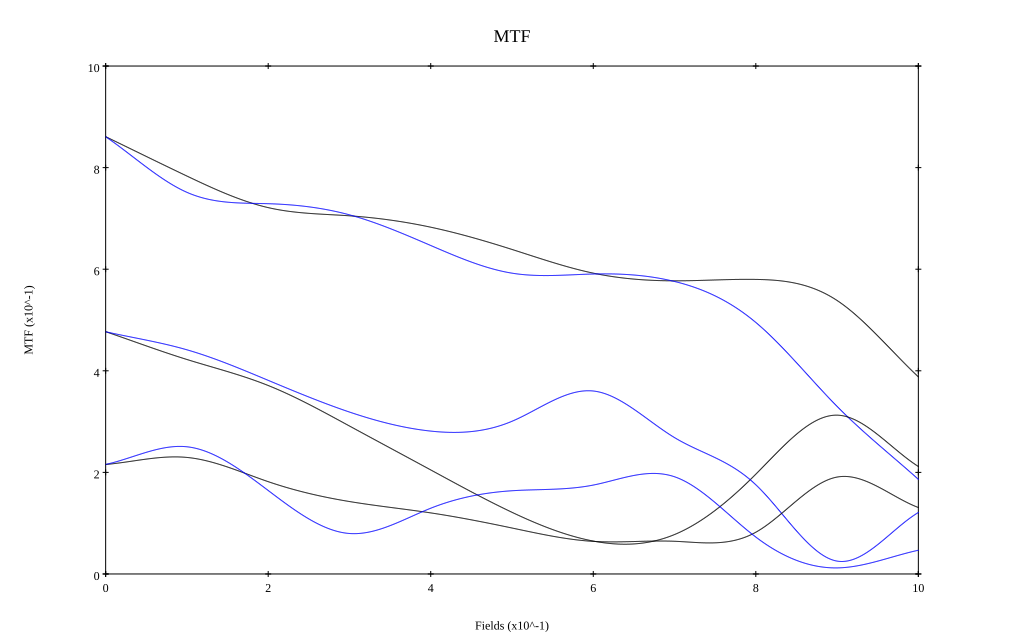

The table this chart was drawn from, first rows:
, 0, 0.1, 0.2, 0.3, 0.4, 0.5, 0.6, 0.7, 0.8, 0.9, 1
10 sag, 0.861, 0.783, 0.721, 0.705, 0.683, 0.639, 0.592, 0.577, 0.58, 0.538, 0.388
10 tan, 0.861, 0.751, 0.729, 0.707, 0.647, 0.592, 0.591, 0.576, 0.495, 0.33, 0.186
30 sag, 0.477, 0.422, 0.371, 0.291, 0.205, 0.121, 0.065, 0.078, 0.196, 0.313, 0.212
30 tan, 0.477, 0.441, 0.381, 0.319, 0.281, 0.301, 0.36, 0.268, 0.176, 0.025, 0.121
50 sag, 0.216, 0.229, 0.182, 0.143, 0.12, 0.09, 0.064, 0.064, 0.082, 0.191, 0.131
50 tan, 0.216, 0.25, 0.164, 0.08, 0.129, 0.164, 0.175, 0.191, 0.073, 0.012, 0.047
